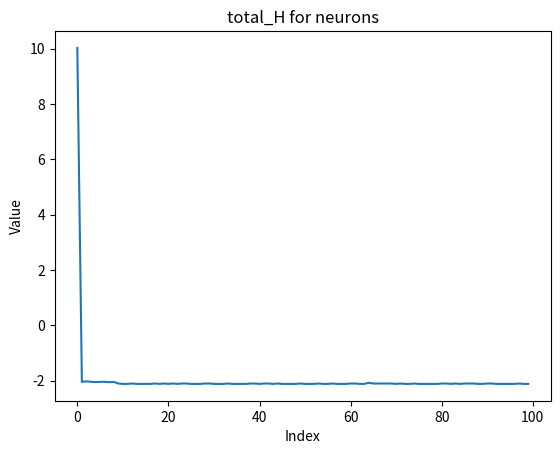
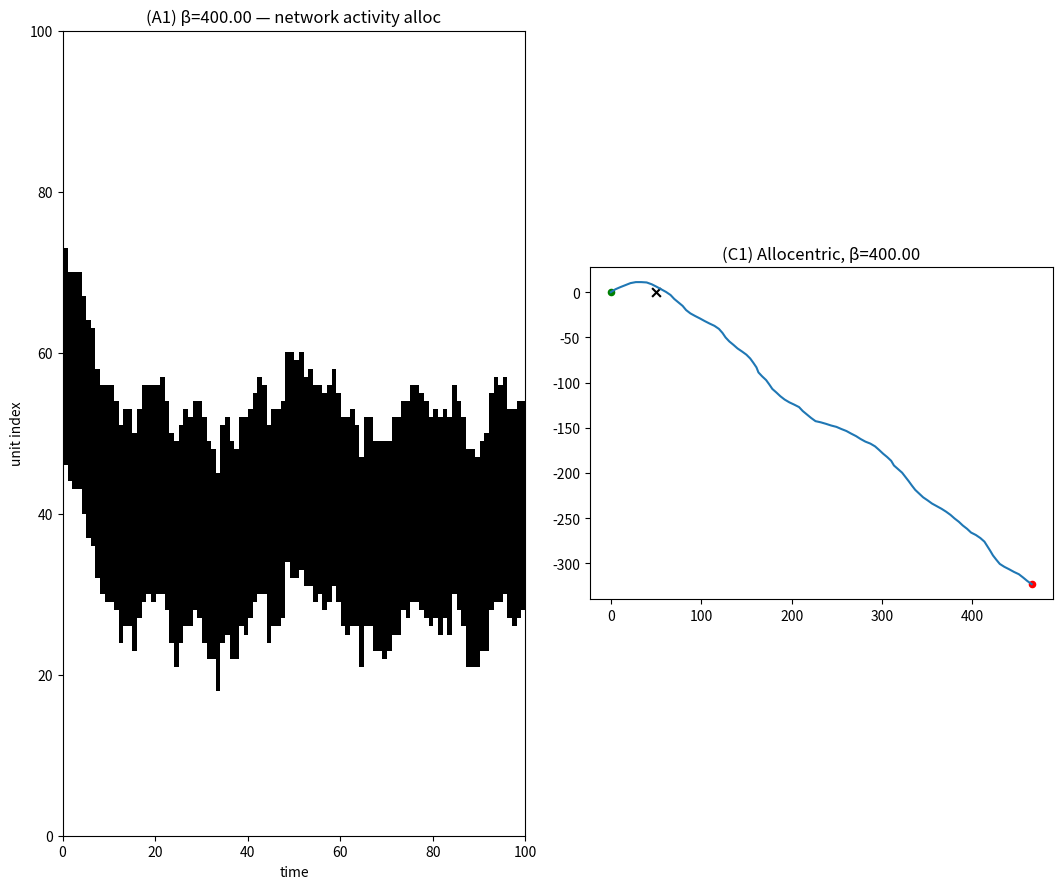

These charts were generated, in order, by the following Python code: (Note: this script raises an exception after producing the figures.)
import numpy as np
import math
import matplotlib.pyplot as plt
import copy
import time
from matplotlib.animation import FuncAnimation

np.random.seed(1)

Ns = 100
L = 100   
v0 = 6.0              
sigma_ang = 5*np.pi / Ns
diff_neurons_angle = 2*np.pi / Ns
h0 = 0.0051
hb = 0.00122

target_pos = np.array([50.0, 0.0])  

# for each neuron group what is the angles 
thetas = np.arange(Ns) * diff_neurons_angle - np.pi 

# list of beta values to sweep (low -> high order)
beta_list = [400.0] #1.0,5.0,

# number of attempted spin updates per motion step
t0 = 10
updates_per_step = int(round(Ns * t0))

def circ_dist(a, b):
    d = np.abs(a - b)
    return np.minimum(d, 2*np.pi - d)

# Compute dynamic external field depending on i
def compute_h_ext_for_i(theta_diff):
    difference_target = circ_dist(thetas, theta_diff)
    return (h0 / np.sqrt(2 * np.pi * (sigma_ang**2))) * np.exp(- (difference_target ** 2) / (2 * (sigma_ang**2) ) )

# synaptic connectivity of the network, J with parameter v
v = 0.5  # shape parameter
def compute_J(i):
    considering_alhpa_i = copy.deepcopy(thetas[i])
    considering_alphas = copy.deepcopy(thetas)
    
    angle_diffs = np.abs((considering_alphas - considering_alhpa_i + np.pi) % (2 * np.pi) - np.pi)
    angle_diffs = angle_diffs.squeeze()
    normalized = angle_diffs / np.pi 
    powered = normalized ** v
    return np.cos((np.pi * powered))

dist = circ_dist(thetas[:, None], thetas[None, :])
J_full = np.cos(np.pi * (dist / np.pi) ** v)

# print("J_full shape:", J_full.shape)

# J_for_test = compute_J(25)
# print(J_for_test.size)
# plt.plot(range(100), J_for_test)
# plt.title("J value with neuron at index 50")
# plt.xlabel("Index")
# plt.ylabel("Value")
# plt.show()

# compute Hamiltonian for the system
def compute_delta_H(spins, h_ext, i):
    computing_spins = copy.deepcopy(spins)
    j_curr = compute_J(i)
    j_curr[i] = 0  # zero out self-connection

    spins_energy = np.dot(j_curr, computing_spins)
    before_spin = copy.deepcopy(computing_spins[i])
    after_spin = 1 - before_spin

    external_energy_before = (h_ext[i] * before_spin) - (hb * before_spin)
    spins_energy_before = (1.0 / (Ns-1)) * spins_energy * before_spin
    H_before = - (spins_energy_before + external_energy_before)

    external_energy_after = (h_ext[i] * after_spin) - (hb * after_spin)
    spins_energy_after = (1.0 / (Ns-1)) * spins_energy * after_spin
    H_after = - (spins_energy_after + external_energy_after)

    return (H_after - H_before)

def compute_total_H(spins, h_ext):
    computing_spins = copy.deepcopy(spins)
    temp = np.dot((J_full @ computing_spins), computing_spins)
    external_energy = np.dot(h_ext, computing_spins)
    return - ((1.0/Ns)*temp - external_energy)

hext_for_time = []
bump_for_time = []
target_for_time = []

def run_sim(beta, mode='allocentric'):
    # initial random spins with equal number of -1 and 1
    spins = np.concatenate((np.ones(Ns // 2, dtype=int), np.zeros(Ns // 2, dtype=int)))
    np.random.shuffle(spins)
    spins_history = np.zeros((L, Ns), dtype=int)
    pop_angles = np.zeros(L)

    # agent init
    pos = np.zeros((L, 2))
    heading = 0.0
    pos[0] = np.array([0.0, 0.0])
    total_H = []

    for t in range(L):
        theta_target = np.arctan2( target_pos[1] - pos[t][1],target_pos[0] - pos[t][0])
        if mode == 'egocentric':
            theta_diff = (theta_target-heading) % (2 * np.pi) 
        else:
            theta_diff = theta_target

        deltaH_list = []
        n_accepted = 0
        acc_uphill = 0
        acc_downhill = 0

        h_ext = compute_h_ext_for_i(theta_diff)
        hext_for_time.append(h_ext)
        target_for_time.append(theta_target)
        total_H.append(compute_total_H(spins, h_ext))
        for _ in range(updates_per_step):
            i = np.random.randint(0,Ns) 
            delta_H = compute_delta_H(spins, h_ext, i)

            deltaH_list.append(delta_H)

            if delta_H < 0:
                # Energy difference negative — always accept
                spins[i] = 1 - spins[i]

                n_accepted += 1
                acc_downhill += 1 
            else:
                # Energy difference positive — accept with probability exp(-beta * delta_H)
                p = np.exp(-beta * delta_H)
                if np.random.rand() < p:
                    spins[i] = 1 - spins[i]

                    n_accepted += 1
                    acc_uphill += 1 

        # plt.plot(np.degrees(thetas), h_ext)
        # plt.title("h_ext for neurons with target")
        # plt.xlabel("Index")
        # plt.ylabel("Value")
        # plt.show()

        active_indices = np.where(spins == 1)[0]
        n_active = len(active_indices)
        if n_active > 0:
            phi = np.angle(np.sum(np.exp(1j * thetas[active_indices])))
            thethaDegree = math.degrees(phi)
            print("At ", t, " ,Angle phi (degrees):", thethaDegree, " with n_active:", n_active," -- Accepted:", n_accepted,"-  Downhill accepted:", acc_downhill, " -   Uphill accepted:", acc_uphill, " -   Delta_H mean: ",np.mean(deltaH_list))
        else:
            phi = 0.0  
        pop_angles[t] = phi
        bump_for_time.append(phi)

        if mode == 'egocentric':
            # egocentric motion
            heading = (phi + heading) % (2 * np.pi) 
            if t < L-1:
                pos[t+1, 0] = pos[t, 0] + v0 * np.cos(heading)
                pos[t+1, 1] = pos[t, 1] + v0 * np.sin(heading)
        else:
            # allocentric motion
            if t < L-1:
                pos[t+1, 0] = pos[t, 0] + v0 * np.cos(phi)
                pos[t+1, 1] = pos[t, 1] + v0 * np.sin(phi)

        spins_history[t] = copy.deepcopy(spins)

    plt.plot(range(L), total_H)
    plt.title("total_H for neurons")
    plt.xlabel("Index")
    plt.ylabel("Value")
    plt.show()
    return {
        "spins_history": spins_history,
        "pop_angles": pop_angles,
        "pos": pos
    }

results_alloc = [run_sim(beta, mode='allocentric') for beta in beta_list]

# results_alloc = [run_sim(beta, mode='allocentric') for beta in beta_list]
# results_ego   = [run_sim(beta, mode='egocentric')  for beta in beta_list]

# # Plotting - I took it from chatGPT the plotting code 
# fig = plt.figure(figsize=(16, 9))
# n_beta = len(beta_list)

# for i, beta in enumerate(beta_list):
#     res_ego = results_ego[i]

#     # (i) network activity
#     ax_raster = fig.add_subplot(n_beta, 3, i*3 + 1)
#     ax_raster.imshow(res_ego["spins_history"].T, aspect='auto', origin='lower',
#                      cmap='gray_r', interpolation='nearest', extent=[0, L, 0, Ns])
#     ax_raster.set_title(f"(A{i+1}) β={beta:.2f} — network activity ego")
#     ax_raster.set_xlabel("time")
#     ax_raster.set_ylabel("unit index")

#     # (ii) egocentric motion
#     ax_ego = fig.add_subplot(n_beta, 3, i*3 + 2)
#     posE = res_ego["pos"]
#     ax_ego.plot(posE[:, 0], posE[:, 1])
#     ax_ego.scatter(posE[0, 0], posE[0, 1], color='green', s=20, label='start')
#     ax_ego.scatter(posE[-1, 0], posE[-1, 1], color='red', s=20, label='end')
#     ax_ego.scatter(*target_pos, color='black', marker='x', s=40, label='target')
#     ax_ego.set_title(f"(B{i+1}) Egocentric, β={beta:.2f}")
#     ax_ego.set_aspect('equal')
#     ax_ego.legend()


# plt.tight_layout()
# plt.show()

fig = plt.figure(figsize=(16, 9))
n_beta = len(beta_list)

for i, beta in enumerate(beta_list):
    res_alloc = results_alloc[i]

    # (iii) network activity
    ax_raster = fig.add_subplot(n_beta, 3, i*3 + 1)
    ax_raster.imshow(res_alloc["spins_history"].T, aspect='auto', origin='lower',
                     cmap='gray_r', interpolation='nearest', extent=[0, L, 0, Ns])
    ax_raster.set_title(f"(A{i+1}) β={beta:.2f} — network activity alloc")
    ax_raster.set_xlabel("time")
    ax_raster.set_ylabel("unit index")

    # (iv) allocentric motion
    ax_alloc = fig.add_subplot(n_beta, 3, i*3 + 2)
    posA = res_alloc["pos"]
    ax_alloc.plot(posA[:, 0], posA[:, 1])
    ax_alloc.scatter(posA[0, 0], posA[0, 1], color='green', s=20, label='start')
    ax_alloc.scatter(posA[-1, 0], posA[-1, 1], color='red', s=20, label='end')
    ax_alloc.scatter(*target_pos, color='black', marker='x', s=40, label='target')
    ax_alloc.set_title(f"(C{i+1}) Allocentric, β={beta:.2f}")
    ax_alloc.set_aspect('equal')
    # ax_alloc.legend()

plt.tight_layout()
plt.show()

hext_for_time = []
bump_for_time = []
target_for_time = []

T, N_s = hext_for_time.shape
alpha_deg = np.degrees(thetas) 
target_angles = np.degrees(target_for_time) 
bump_angles = np.degrees(bump_for_time)
fig, ax = plt.subplots(figsize=(8, 4))
bar_container = ax.bar(alpha_deg, hext_for_time[0], width=360 / N_s, color='skyblue')
target_line = ax.axvline(x=0, color='orange', linestyle='--', label='Target angle')
bump_line = ax.axvline(x=0, color='green', linestyle='-', label='Bump angle')

ax.set_xlim(-180, 180)
ax.set_ylim(0, np.max(hext_for_time) * 1.1)
ax.set_xlabel("Angle (°)")
ax.set_ylabel("h_i (External Input)")
ax.set_title("External Input h_i vs. Angle Over Time")

def update(frame):
    for rect, h in zip(bar_container, hext_for_time[frame]):
        rect.set_height(h)
    target_line.set_xdata(target_angles[frame])
    bump_line.set_xdata(bump_angles[frame])
    ax.set_title(f"External Input h_i (t={frame})")
    time.sleep(0.2)
    return list(bar_container) + [target_line] + [bump_line]

ani = FuncAnimation(fig, update, frames=T, blit=False, interval=50)
plt.tight_layout()
plt.show()
#functionAnimation